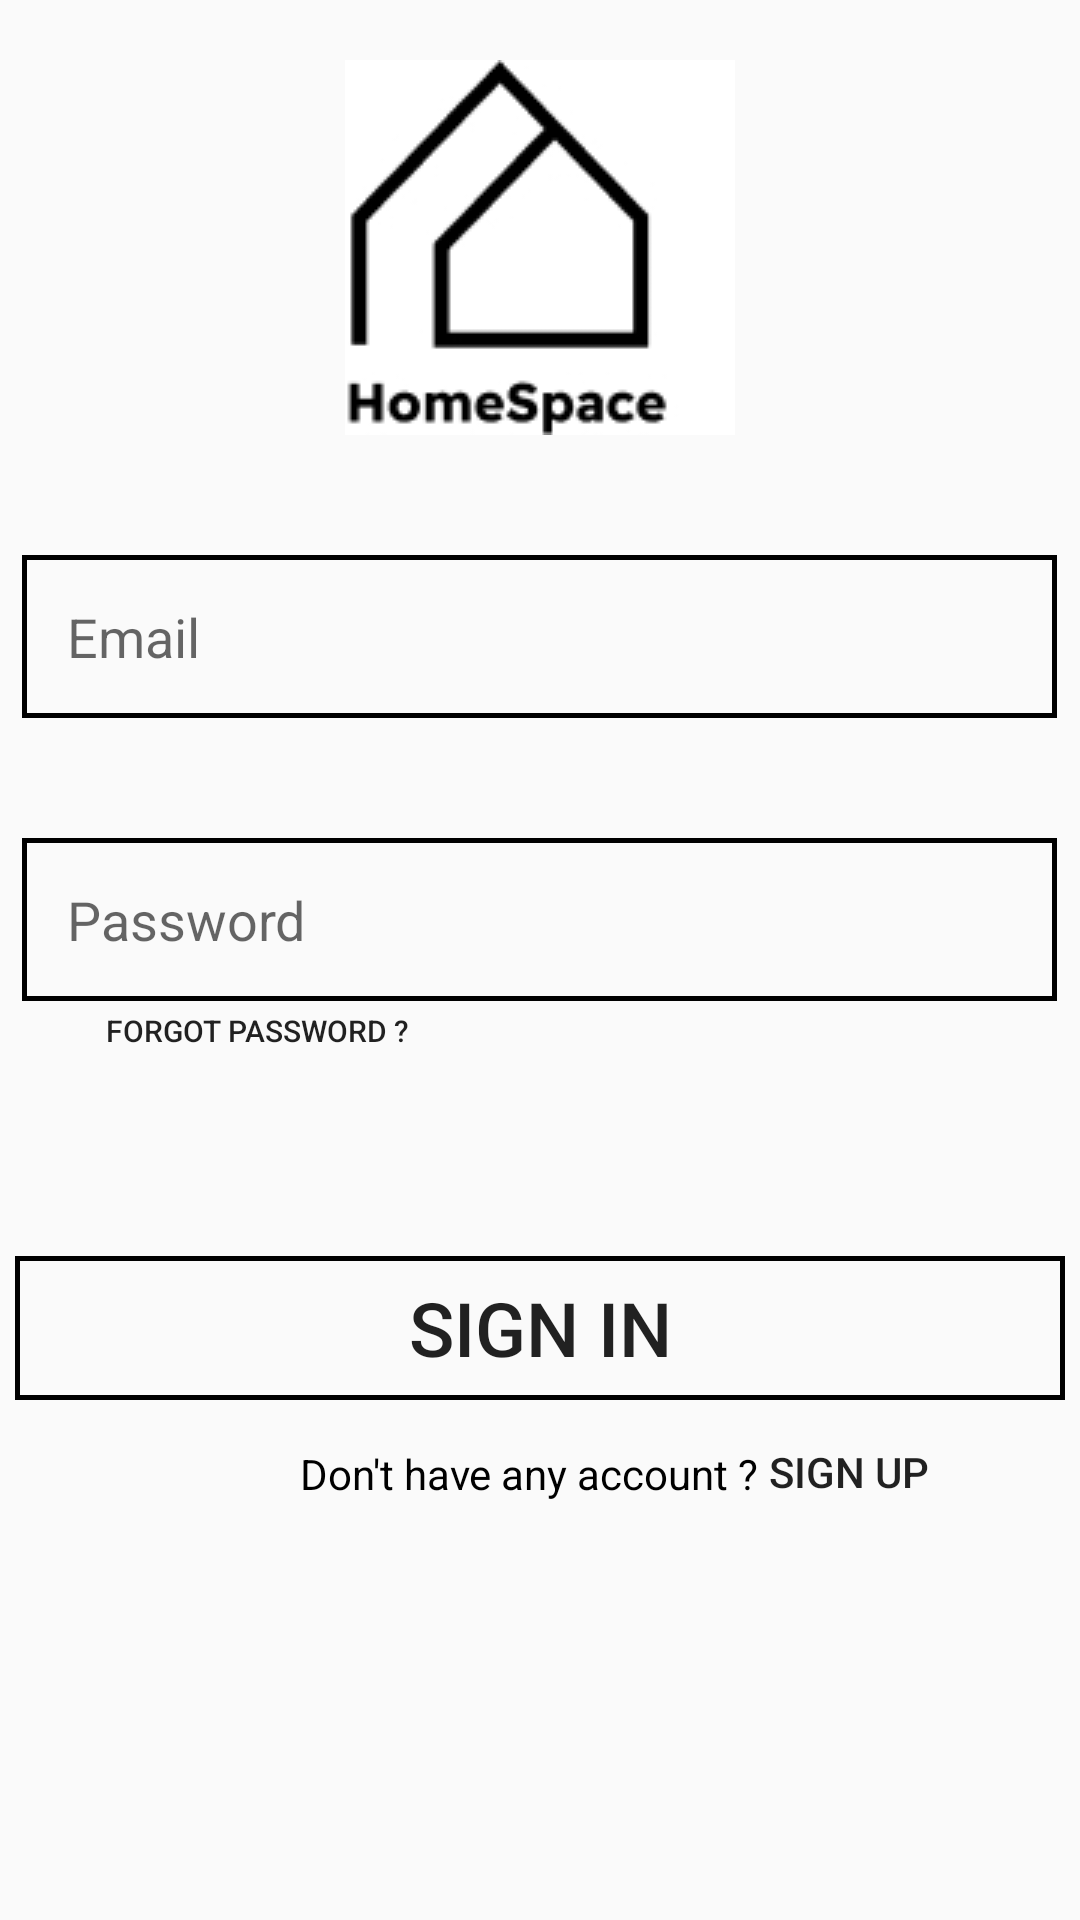

Write the Android layout XML for this screen, with the resource values it uses.
<!-- AndroidManifest.xml: application theme Theme.HomeSpace -->
<!-- res/layout/activity_sign_in.xml -->
<?xml version="1.0" encoding="utf-8"?>
<RelativeLayout
    xmlns:android="http://schemas.android.com/apk/res/android"
    xmlns:tools="http://schemas.android.com/tools"
    xmlns:app="http://schemas.android.com/apk/res-auto"
    android:layout_width="match_parent"
    android:layout_height="match_parent"
    tools:context=".SignInActivity">

<ImageView
    android:layout_width="wrap_content"
    android:layout_height="wrap_content"
    android:src="@drawable/logo"
    android:layout_centerHorizontal="true"
    android:layout_marginTop="20dp"
    android:id="@+id/logo"
    />

  <EditText
      android:layout_width="350dp"
      android:layout_height="wrap_content"
      android:id="@+id/isiEmail"
      android:hint="Email"
      android:layout_below="@id/logo"
      android:drawableLeft="@drawable/image_email"
      android:layout_centerHorizontal="true"
      android:drawablePadding="15dp"
      android:layout_marginLeft="15dp"
      android:layout_marginTop="40dp"
      android:paddingTop="15dp"
      android:paddingBottom="15dp"
      android:paddingLeft="15dp"
      android:background="@drawable/button_border"
      />

  <EditText
      android:layout_width="350dp"
      android:layout_height="wrap_content"
      android:id="@+id/isiPassword"
      android:hint="Password"
      android:layout_below="@id/isiEmail"
      android:drawableLeft="@drawable/image_password"
      android:layout_centerHorizontal="true"
      android:drawablePadding="15dp"
      android:layout_marginLeft="15dp"
      android:layout_marginTop="40dp"
      android:paddingTop="15dp"
      android:paddingBottom="15dp"
      android:paddingLeft="15dp"
      android:background="@drawable/button_border"
      />

  <Button
      android:layout_width="wrap_content"
      android:layout_height="20dp"
      android:text="Forgot Password ?"
      android:layout_below="@id/isiPassword"
      android:textSize="10sp"
      android:background="@android:color/transparent"
      android:layout_marginLeft="35dp"
      android:id="@+id/forgotPass"
      />

  <Button
      android:id="@+id/btnSignIn"
      android:layout_width="350dp"
      android:layout_height="wrap_content"
      android:layout_below="@id/isiPassword"
      android:layout_marginTop="85dp"
      android:layout_centerHorizontal="true"
      android:text="SIGN IN"
      android:background="@drawable/button_border"
      android:textSize="25sp"
      />

  <TextView
    android:layout_width="wrap_content"
    android:layout_height="wrap_content"
    android:text="Don't have any account ?"
    android:layout_below="@id/btnSignIn"
    android:layout_marginTop="15dp"
    android:layout_marginStart="50dp"
    android:textColor="@color/black"
      android:id="@+id/tes1"
      android:paddingLeft="50dp"
      />

  <Button
      android:layout_width="60dp"
      android:layout_height="wrap_content"
      android:layout_below="@id/btnSignIn"
      android:layout_toRightOf="@id/tes1"
      android:text="Sign Up"
      android:paddingLeft="0dp"
      android:background="@drawable/button_no_border"
      />





  </RelativeLayout>
<!-- resources referenced by this layout -->
<resources>
  <!-- drawable button_border (drawable) -->
  <?xml version="1.0" encoding="utf-8"?>
  <shape android:shape="rectangle" xmlns:android="http://schemas.android.com/apk/res/android">
  
  <stroke
      android:width="5px"
      android:color="@color/black"
      />
  
  
  </shape>
  <!-- drawable button_no_border (drawable) -->
  <?xml version="1.0" encoding="utf-8"?>
  <shape android:shape="rectangle" xmlns:android="http://schemas.android.com/apk/res/android">
  
  </shape>
  <!-- drawable logo: jpg bitmap (drawable, 9171 bytes) -->
  <style name="Theme.HomeSpace" parent="Theme.AppCompat.Light.NoActionBar">
          
          <item name="colorPrimary">@color/purple_500</item>
          <item name="colorPrimaryVariant">@color/purple_700</item>
          <item name="colorOnPrimary">@color/white</item>
          
          <item name="colorSecondary">@color/teal_200</item>
          <item name="colorSecondaryVariant">@color/teal_700</item>
          <item name="colorOnSecondary">@color/black</item>
          
          <item name="android:statusBarColor">?attr/colorPrimaryVariant</item>
          
      </style>
  <!-- not gathered from this repository: default colours our renderer supplied (Android Studio template values) -->
  <color name="purple_500">#FF6200EE</color>
  <color name="purple_700">#FF3700B3</color>
  <color name="teal_200">#FF03DAC5</color>
  <color name="teal_700">#FF018786</color>
  <color name="black">#FF000000</color>
  <color name="white">#FFFFFFFF</color>
</resources>
